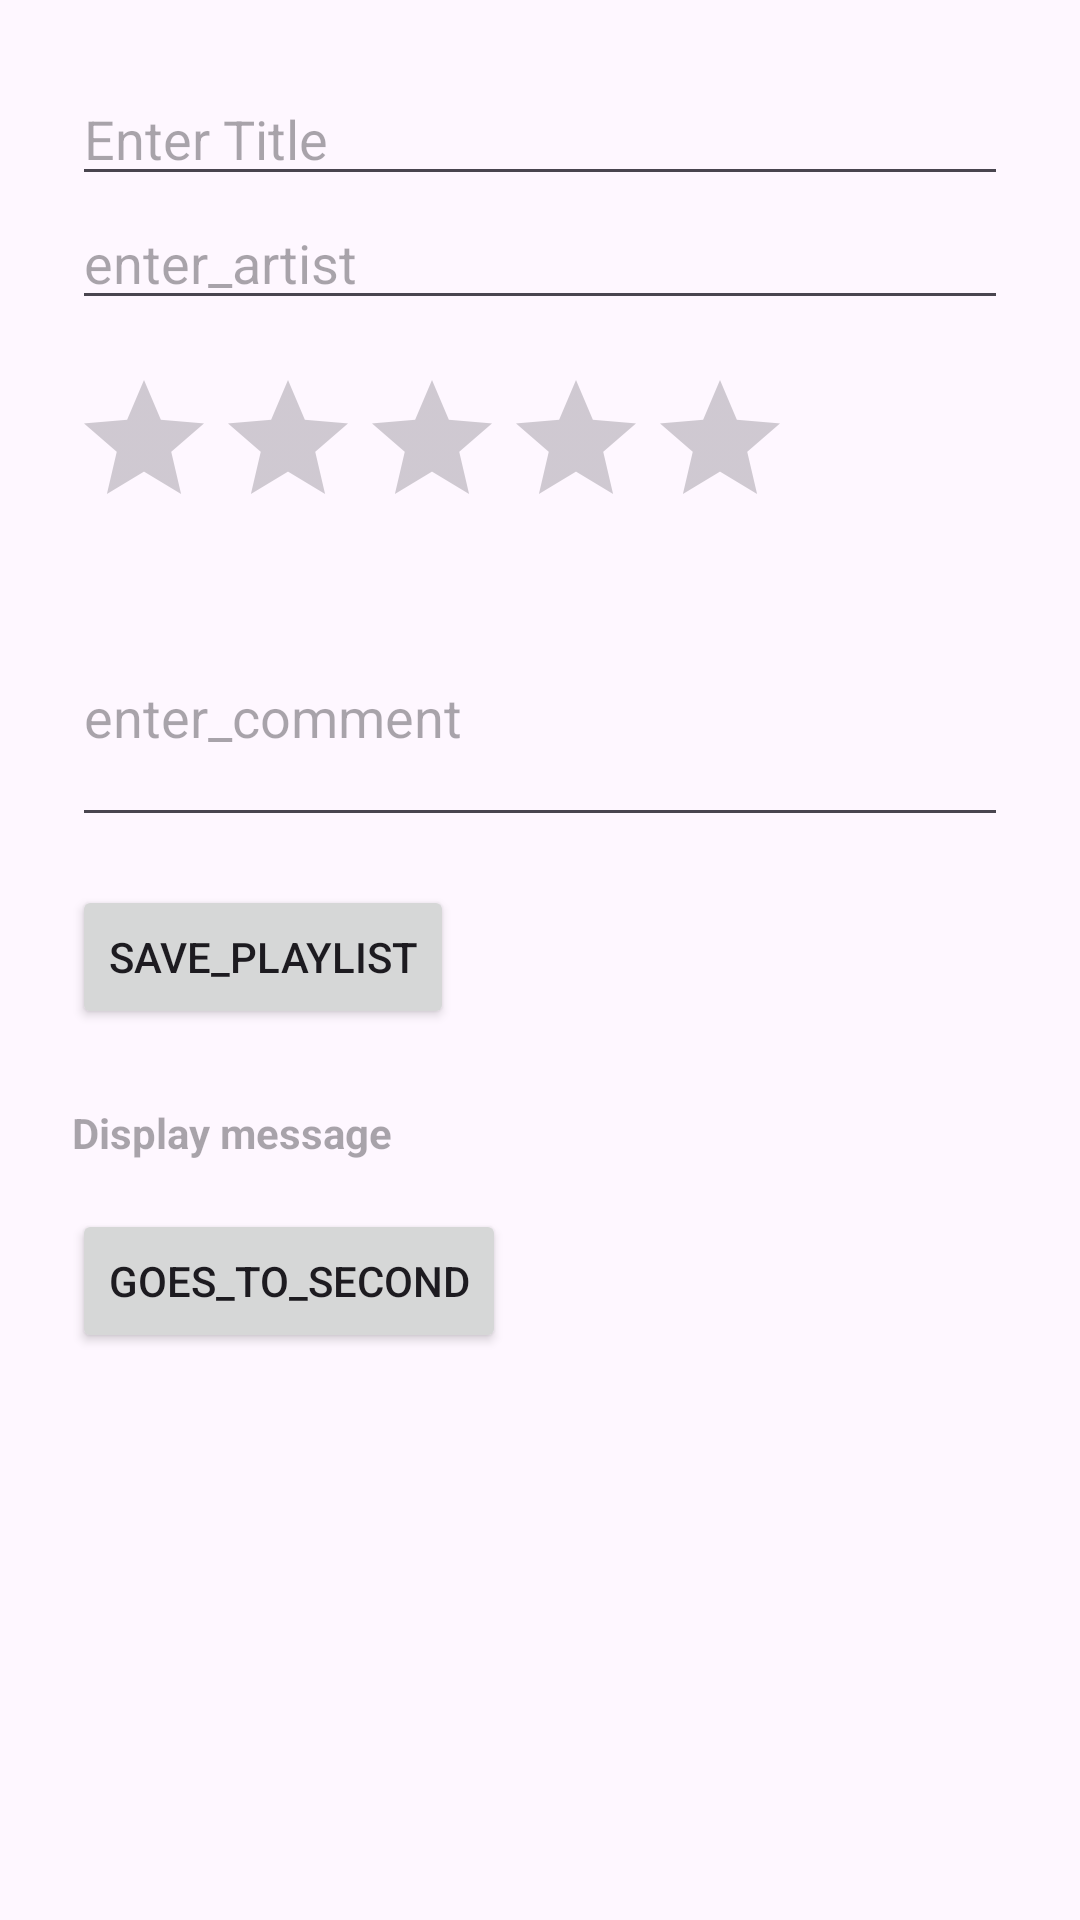

Produce the Android XML layout that renders to this screen, including the resource entries it uses.
<!-- AndroidManifest.xml: application theme Theme.MusicTester -->
<!-- res/layout/activity_main.xml -->
<?xml version="1.0" encoding="utf-8"?>
<LinearLayout xmlns:android="http://schemas.android.com/apk/res/android"
    xmlns:app="http://schemas.android.com/apk/res-auto"
    android:layout_width="match_parent"
    android:layout_height="match_parent"
    xmlns:tools="http://schemas.android.com/tools"
    android:id="@+id/main"
    android:orientation="vertical"
    android:padding="24dp"
    tools:context=".MainActivity">

    <EditText
        android:id="@+id/etTitle"
        android:layout_width="match_parent"
        android:layout_height="wrap_content"
        android:hint="Enter Title" />


    <EditText
        android:id="@+id/etArtist"
        android:layout_width="match_parent"
        android:layout_height="wrap_content"
        android:hint="enter_artist" />


    <RatingBar
        android:id="@+id/ratingBar"
        android:layout_width="wrap_content"
        android:layout_height="wrap_content"
        android:numStars="5"
        android:stepSize="1.0"
        android:layout_marginVertical="16dp"/>


    <EditText
        android:id="@+id/etComment"
        android:layout_width="match_parent"
        android:layout_height="wrap_content"
        android:hint="enter_comment"
        android:inputType="textMultiLine"
        android:minLines="3" />


    <Button
        android:id="@+id/btnSave"
        android:layout_width="wrap_content"
        android:layout_height="wrap_content"
        android:text="save_playlist"
        android:layout_marginTop="16dp" />
    <TextView
        android:id="@+id/tvMessage"
        android:layout_width="match_parent"
        android:layout_height="wrap_content"
        android:layout_marginTop="25dp"
        android:hint="Display message"
        android:textColor="#0000FF"
        android:textStyle="bold" />
    <Button
        android:id="@+id/btnGoToSecond"
        android:layout_width="wrap_content"
        android:layout_height="wrap_content"
        android:text="goes_to_second"
        android:layout_marginTop="16dp"/>

</LinearLayout>
<!-- resources referenced by this layout -->
<resources>
  <style name="Theme.MusicTester" parent="Base.Theme.MusicTester" />
  <style name="Base.Theme.MusicTester" parent="Theme.Material3.DayNight.NoActionBar">
          
          
      </style>
</resources>
